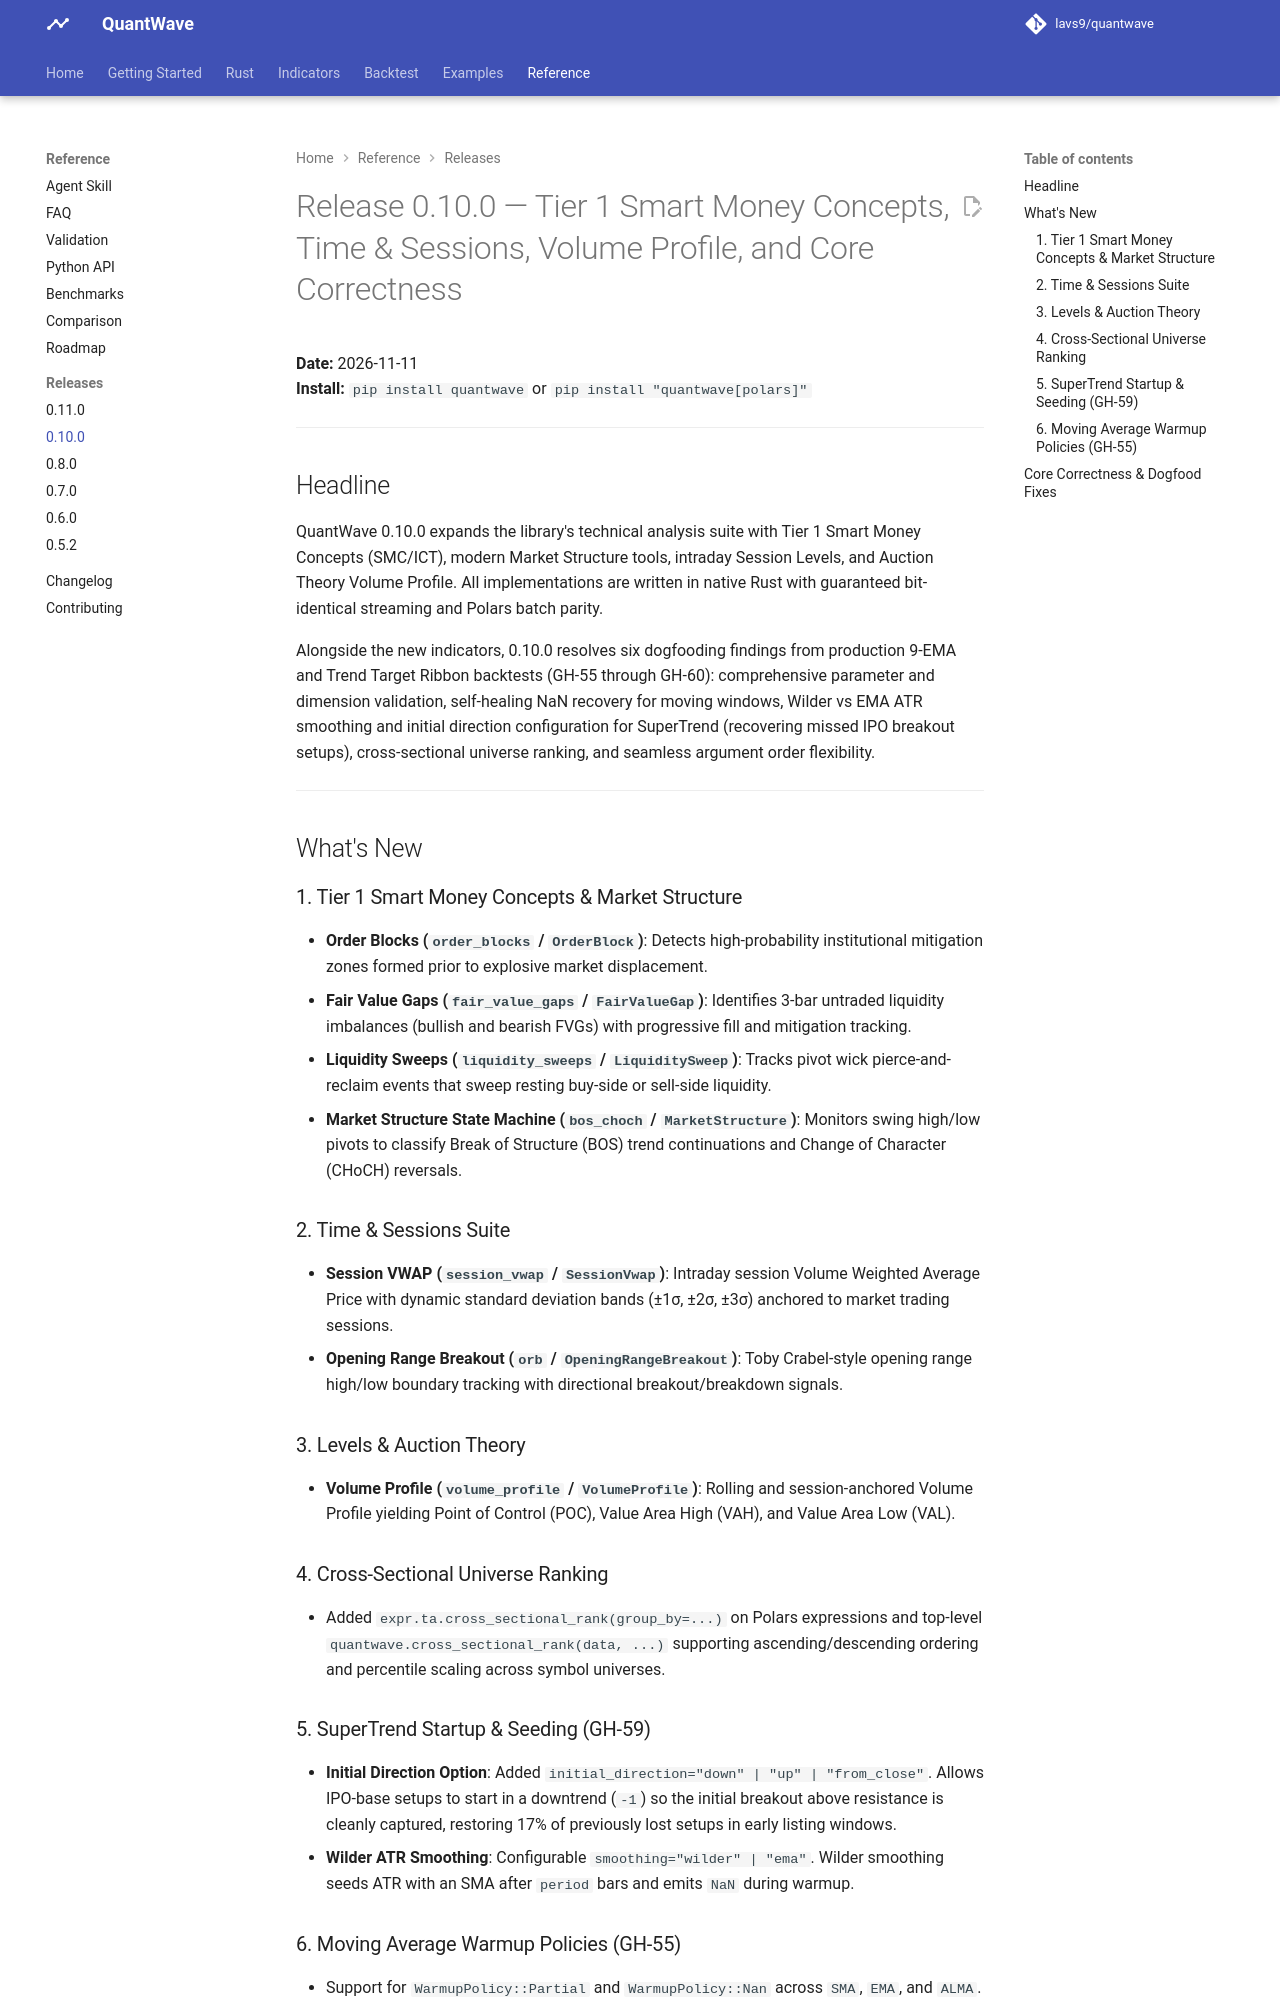

repository: lavs9/quantwave · page: releases/0.10.0/index.html · generator: mkdocs

# Release 0.10.0 — Tier 1 Smart Money Concepts, Time & Sessions, Volume Profile, and Core Correctness

**Date:** 2026-11-11  
**Install:** `pip install quantwave` or `pip install "quantwave[polars]"`

---

## Headline

QuantWave 0.10.0 expands the library's technical analysis suite with Tier 1 Smart Money Concepts (SMC/ICT), modern Market Structure tools, intraday Session Levels, and Auction Theory Volume Profile. All implementations are written in native Rust with guaranteed bit-identical streaming and Polars batch parity.

Alongside the new indicators, 0.10.0 resolves six dogfooding findings from production 9-EMA and Trend Target Ribbon backtests (GH-55 through GH-60): comprehensive parameter and dimension validation, self-healing NaN recovery for moving windows, Wilder vs EMA ATR smoothing and initial direction configuration for SuperTrend (recovering missed IPO breakout setups), cross-sectional universe ranking, and seamless argument order flexibility.

---

## What's New

### 1. Tier 1 Smart Money Concepts & Market Structure
- **Order Blocks (`order_blocks` / `OrderBlock`)**: Detects high-probability institutional mitigation zones formed prior to explosive market displacement.
- **Fair Value Gaps (`fair_value_gaps` / `FairValueGap`)**: Identifies 3-bar untraded liquidity imbalances (bullish and bearish FVGs) with progressive fill and mitigation tracking.
- **Liquidity Sweeps (`liquidity_sweeps` / `LiquiditySweep`)**: Tracks pivot wick pierce-and-reclaim events that sweep resting buy-side or sell-side liquidity.
- **Market Structure State Machine (`bos_choch` / `MarketStructure`)**: Monitors swing high/low pivots to classify Break of Structure (BOS) trend continuations and Change of Character (CHoCH) reversals.

### 2. Time & Sessions Suite
- **Session VWAP (`session_vwap` / `SessionVwap`)**: Intraday session Volume Weighted Average Price with dynamic standard deviation bands (±1σ, ±2σ, ±3σ) anchored to market trading sessions.
- **Opening Range Breakout (`orb` / `OpeningRangeBreakout`)**: Toby Crabel-style opening range high/low boundary tracking with directional breakout/breakdown signals.

### 3. Levels & Auction Theory
- **Volume Profile (`volume_profile` / `VolumeProfile`)**: Rolling and session-anchored Volume Profile yielding Point of Control (POC), Value Area High (VAH), and Value Area Low (VAL).

### 4. Cross-Sectional Universe Ranking
- Added `expr.ta.cross_sectional_rank(group_by=...)` on Polars expressions and top-level `quantwave.cross_sectional_rank(data, ...)` supporting ascending/descending ordering and percentile scaling across symbol universes.

### 5. SuperTrend Startup & Seeding (GH-59)
- **Initial Direction Option**: Added `initial_direction="down" | "up" | "from_close"`. Allows IPO-base setups to start in a downtrend (`-1`) so the initial breakout above resistance is cleanly captured, restoring 17% of previously lost setups in early listing windows.
- **Wilder ATR Smoothing**: Configurable `smoothing="wilder" | "ema"`. Wilder smoothing seeds ATR with an SMA after `period` bars and emits `NaN` during warmup.
